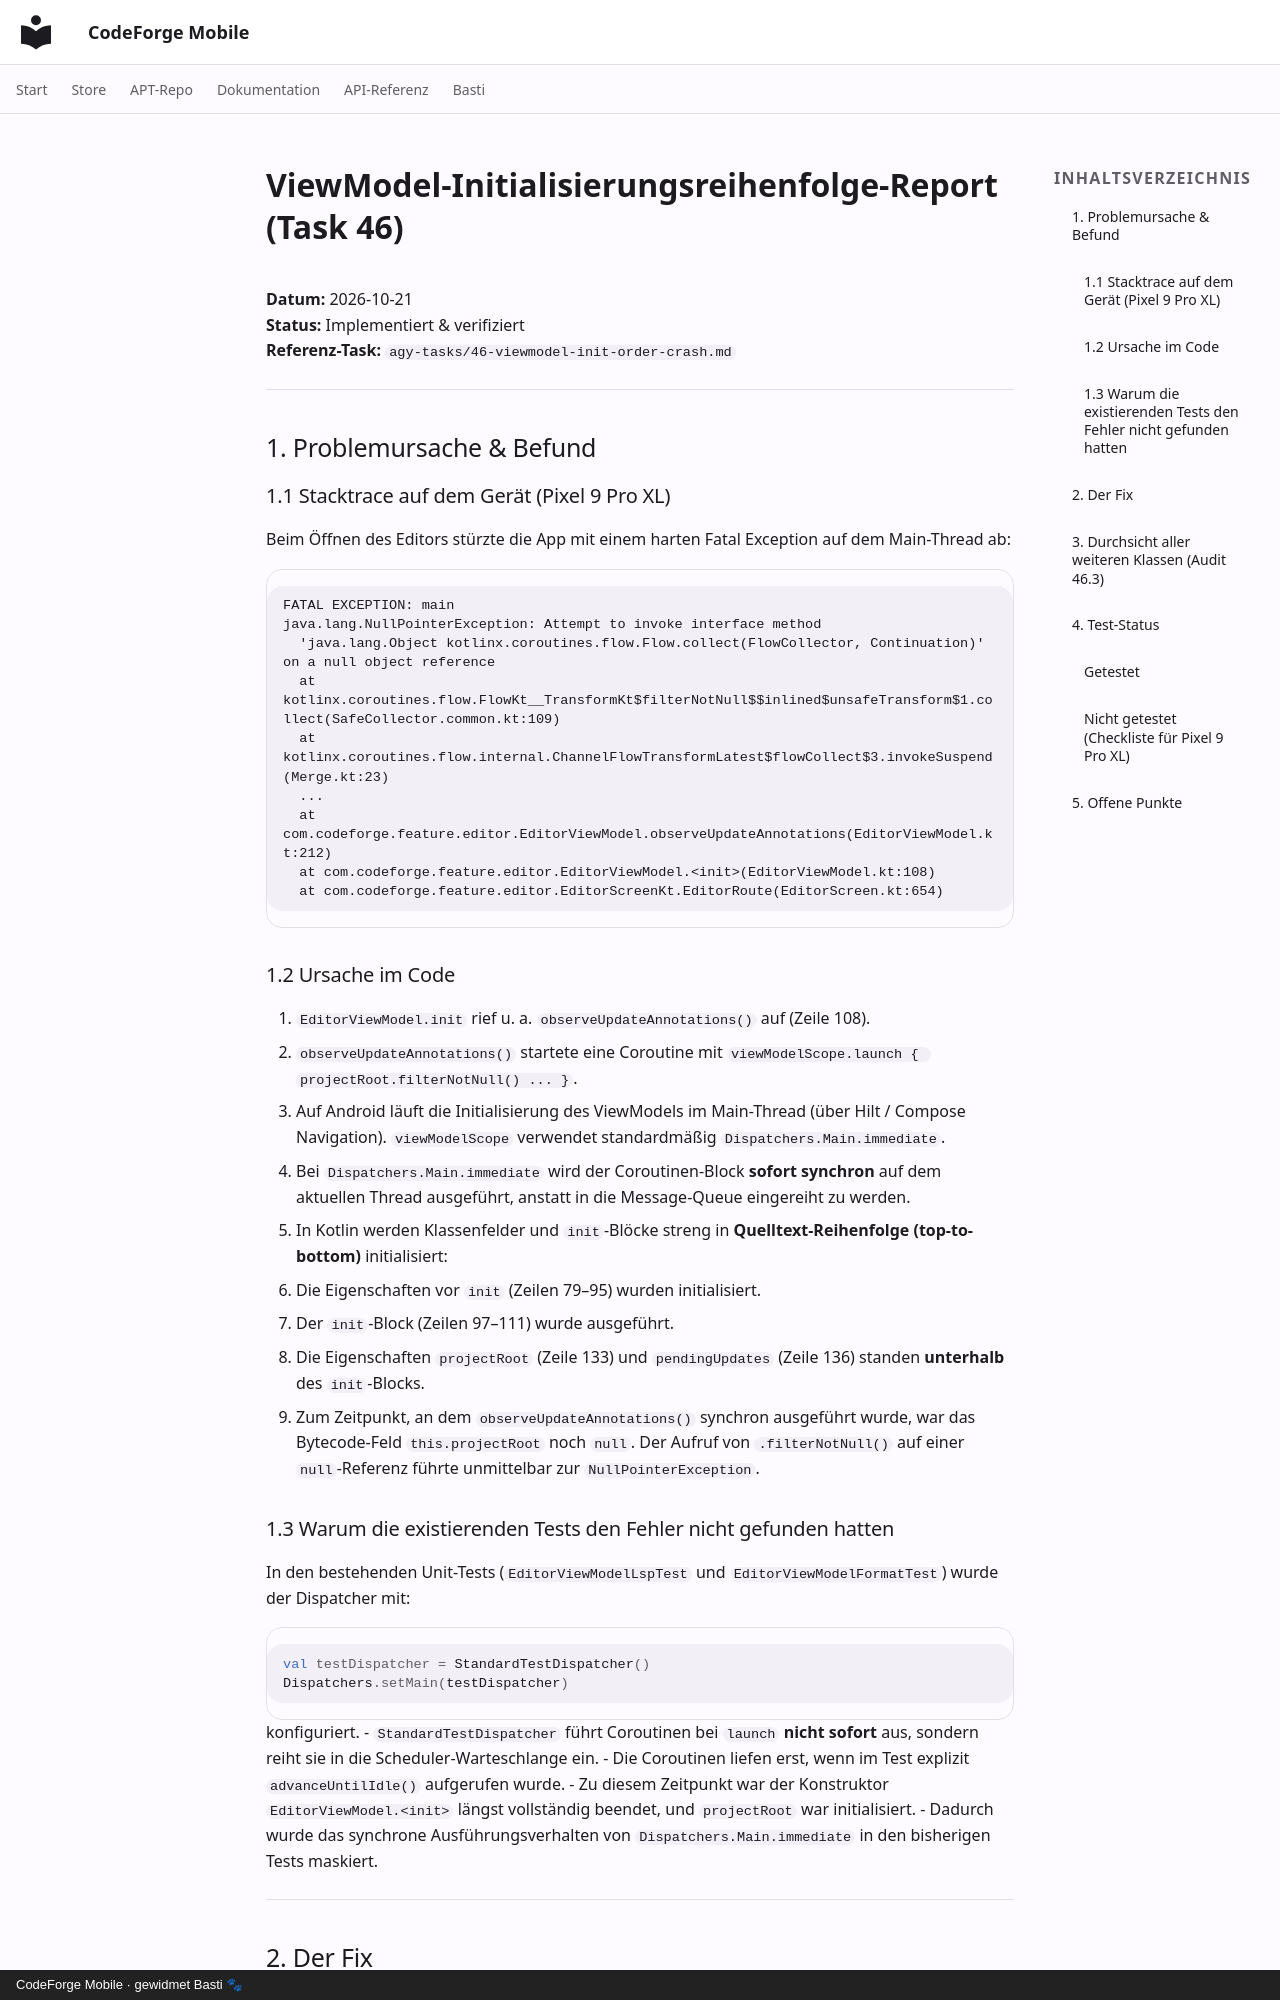

repository: scto/CodeForgeMobile · page: viewmodel-init-order-report/index.html · generator: mkdocs · copyright: CodeForge Mobile · gewidmet Basti 🐾

# ViewModel-Initialisierungsreihenfolge-Report (Task 46)

**Datum:** 2026-10-21  
**Status:** Implementiert & verifiziert  
**Referenz-Task:** `agy-tasks/46-viewmodel-init-order-crash.md`

---

## 1. Problemursache & Befund

### 1.1 Stacktrace auf dem Gerät (Pixel 9 Pro XL)
Beim Öffnen des Editors stürzte die App mit einem harten Fatal Exception auf dem Main-Thread ab:
```
FATAL EXCEPTION: main
java.lang.NullPointerException: Attempt to invoke interface method
  'java.lang.Object kotlinx.coroutines.flow.Flow.collect(FlowCollector, Continuation)' on a null object reference
  at kotlinx.coroutines.flow.FlowKt__TransformKt$filterNotNull$$inlined$unsafeTransform$1.collect(SafeCollector.common.kt:109)
  at kotlinx.coroutines.flow.internal.ChannelFlowTransformLatest$flowCollect$3.invokeSuspend(Merge.kt:23)
  ...
  at com.codeforge.feature.editor.EditorViewModel.observeUpdateAnnotations(EditorViewModel.kt:212)
  at com.codeforge.feature.editor.EditorViewModel.<init>(EditorViewModel.kt:108)
  at com.codeforge.feature.editor.EditorScreenKt.EditorRoute(EditorScreen.kt:654)
```

### 1.2 Ursache im Code
1. `EditorViewModel.init` rief u. a. `observeUpdateAnnotations()` auf (Zeile 108).
2. `observeUpdateAnnotations()` startete eine Coroutine mit `viewModelScope.launch { projectRoot.filterNotNull() ... }`.
3. Auf Android läuft die Initialisierung des ViewModels im Main-Thread (über Hilt / Compose Navigation). `viewModelScope` verwendet standardmäßig `Dispatchers.Main.immediate`.
4. Bei `Dispatchers.Main.immediate` wird der Coroutinen-Block **sofort synchron** auf dem aktuellen Thread ausgeführt, anstatt in die Message-Queue eingereiht zu werden.
5. In Kotlin werden Klassenfelder und `init`-Blöcke streng in **Quelltext-Reihenfolge (top-to-bottom)** initialisiert:
   - Die Eigenschaften vor `init` (Zeilen 79–95) wurden initialisiert.
   - Der `init`-Block (Zeilen 97–111) wurde ausgeführt.
   - Die Eigenschaften `projectRoot` (Zeile 133) und `pendingUpdates` (Zeile 136) standen **unterhalb** des `init`-Blocks.
6. Zum Zeitpunkt, an dem `observeUpdateAnnotations()` synchron ausgeführt wurde, war das Bytecode-Feld `this.projectRoot` noch `null`. Der Aufruf von `.filterNotNull()` auf einer `null`-Referenz führte unmittelbar zur `NullPointerException`.

### 1.3 Warum die existierenden Tests den Fehler nicht gefunden hatten
In den bestehenden Unit-Tests (`EditorViewModelLspTest` und `EditorViewModelFormatTest`) wurde der Dispatcher mit:
```kotlin
val testDispatcher = StandardTestDispatcher()
Dispatchers.setMain(testDispatcher)
```
konfiguriert.
- `StandardTestDispatcher` führt Coroutinen bei `launch` **nicht sofort** aus, sondern reiht sie in die Scheduler-Warteschlange ein.
- Die Coroutinen liefen erst, wenn im Test explizit `advanceUntilIdle()` aufgerufen wurde.
- Zu diesem Zeitpunkt war der Konstruktor `EditorViewModel.<init>` längst vollständig beendet, und `projectRoot` war initialisiert.
- Dadurch wurde das synchrone Ausführungsverhalten von `Dispatchers.Main.immediate` in den bisherigen Tests maskiert.

---
